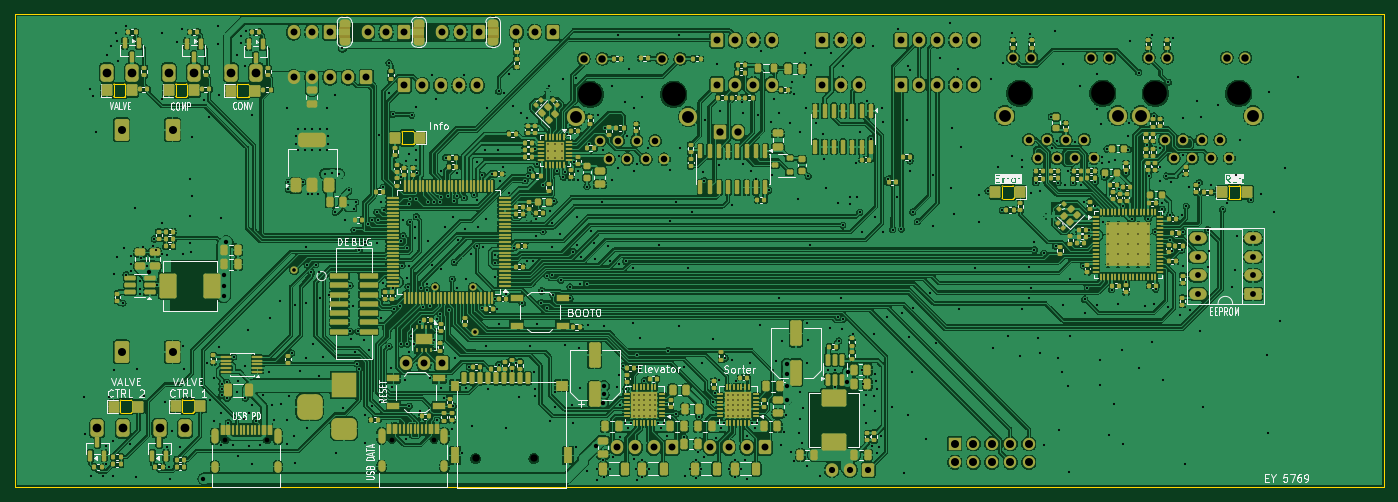
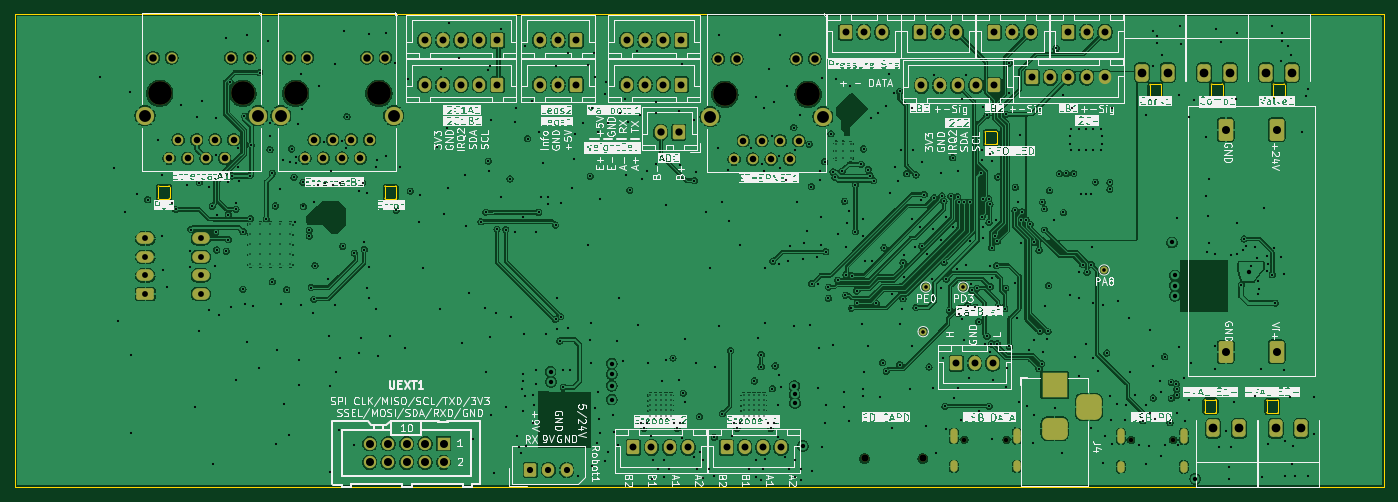
Circuit board: 13 layer files. Board 188.0 x 65.0 mm.
- bottom_copper: pcb_control_unit_ethernet-CuBottom.gbr (897114 bytes)
- inner_copper: pcb_control_unit_ethernet-CuIn1.gbr (909056 bytes)
- inner_copper: pcb_control_unit_ethernet-CuIn2.gbr (826903 bytes)
- top_copper: pcb_control_unit_ethernet-CuTop.gbr (1563795 bytes)
- outline: pcb_control_unit_ethernet-EdgeCuts.gbr (4646 bytes)
- bottom_mask: pcb_control_unit_ethernet-MaskBottom.gbr (7598 bytes)
- top_mask: pcb_control_unit_ethernet-MaskTop.gbr (40128 bytes)
- drill: pcb_control_unit_ethernet-NPTH.drl (646 bytes)
- drill: pcb_control_unit_ethernet-PTH.drl (17347 bytes)
- paste: pcb_control_unit_ethernet-PasteBottom.gbr (470 bytes)
- paste: pcb_control_unit_ethernet-PasteTop.gbr (33313 bytes)
- bottom_silk: pcb_control_unit_ethernet-SilkBottom.gbr (506330 bytes)
- top_silk: pcb_control_unit_ethernet-SilkTop.gbr (130649 bytes)

=== bottom_copper: pcb_control_unit_ethernet-CuBottom.gbr (897114 bytes, source omitted) ===
=== inner_copper: pcb_control_unit_ethernet-CuIn1.gbr (909056 bytes, source omitted) ===
=== inner_copper: pcb_control_unit_ethernet-CuIn2.gbr (826903 bytes, source omitted) ===
=== top_copper: pcb_control_unit_ethernet-CuTop.gbr (1563795 bytes, source omitted) ===
=== outline: pcb_control_unit_ethernet-EdgeCuts.gbr ===
%TF.GenerationSoftware,KiCad,Pcbnew,10.0.0*%
%TF.CreationDate,2026-05-14T11:48:18+02:00*%
%TF.ProjectId,pcb_control_unit_ethernet,7063625f-636f-46e7-9472-6f6c5f756e69,rev?*%
%TF.SameCoordinates,Original*%
%TF.FileFunction,Profile,NP*%
%FSLAX46Y46*%
G04 Gerber Fmt 4.6, Leading zero omitted, Abs format (unit mm)*
G04 Created by KiCad (PCBNEW 10.0.0) date 2026-05-14 11:48:18*
%MOMM*%
%LPD*%
G01*
G04 APERTURE LIST*
%TA.AperFunction,Profile*%
%ADD10C,0.050000*%
%TD*%
G04 APERTURE END LIST*
D10*
X56000000Y-57500000D02*
X244000000Y-57500000D01*
X244000000Y-122500000D01*
X56000000Y-122500000D01*
X56000000Y-57500000D01*
%TO.C,D1*%
X109175000Y-73725000D02*
X109175000Y-75325000D01*
X109275000Y-75425000D02*
X110675000Y-75425000D01*
X110675000Y-73625000D02*
X109275000Y-73625000D01*
X110775000Y-75325000D02*
X110775000Y-73725000D01*
X109175000Y-73725000D02*
G75*
G02*
X109275000Y-73625000I100000J0D01*
G01*
X109275000Y-75425000D02*
G75*
G02*
X109175000Y-75325000I0J100000D01*
G01*
X110675000Y-73625000D02*
G75*
G02*
X110775000Y-73725000I1J-99999D01*
G01*
X110775000Y-75325000D02*
G75*
G02*
X110675000Y-75425000I-99999J-1D01*
G01*
%TO.C,D8*%
X70500000Y-110600000D02*
X70500000Y-112200000D01*
X70600000Y-112300000D02*
X72000000Y-112300000D01*
X72000000Y-110500000D02*
X70600000Y-110500000D01*
X72100000Y-112200000D02*
X72100000Y-110600000D01*
X70500000Y-110600000D02*
G75*
G02*
X70600000Y-110500000I99999J1D01*
G01*
X70600000Y-112300000D02*
G75*
G02*
X70500000Y-112200000I-1J99999D01*
G01*
X72000000Y-110500000D02*
G75*
G02*
X72100000Y-110600000I0J-100000D01*
G01*
X72100000Y-112200000D02*
G75*
G02*
X72000000Y-112300000I-100000J0D01*
G01*
%TO.C,D7*%
X191575000Y-81200000D02*
X191575000Y-82800000D01*
X191675000Y-82900000D02*
X193075000Y-82900000D01*
X193075000Y-81100000D02*
X191675000Y-81100000D01*
X193175000Y-82800000D02*
X193175000Y-81200000D01*
X191575000Y-81200000D02*
G75*
G02*
X191675000Y-81100000I100000J0D01*
G01*
X191675000Y-82900000D02*
G75*
G02*
X191575000Y-82800000I0J100000D01*
G01*
X193075000Y-81100000D02*
G75*
G02*
X193175000Y-81200000I1J-99999D01*
G01*
X193175000Y-82800000D02*
G75*
G02*
X193075000Y-82900000I-99999J-1D01*
G01*
%TO.C,D6*%
X222700000Y-81200000D02*
X222700000Y-82800000D01*
X222800000Y-82900000D02*
X224200000Y-82900000D01*
X224200000Y-81100000D02*
X222800000Y-81100000D01*
X224300000Y-82800000D02*
X224300000Y-81200000D01*
X222700000Y-81200000D02*
G75*
G02*
X222800000Y-81100000I99999J1D01*
G01*
X222800000Y-82900000D02*
G75*
G02*
X222700000Y-82800000I-1J99999D01*
G01*
X224200000Y-81100000D02*
G75*
G02*
X224300000Y-81200000I0J-100000D01*
G01*
X224300000Y-82800000D02*
G75*
G02*
X224200000Y-82900000I-100000J0D01*
G01*
%TO.C,D3*%
X69600000Y-67200000D02*
X69600000Y-68800000D01*
X69700000Y-68900000D02*
X71100000Y-68900000D01*
X71100000Y-67100000D02*
X69700000Y-67100000D01*
X71200000Y-68800000D02*
X71200000Y-67200000D01*
X69600000Y-67200000D02*
G75*
G02*
X69700000Y-67100000I99999J1D01*
G01*
X69700000Y-68900000D02*
G75*
G02*
X69600000Y-68800000I-1J99999D01*
G01*
X71100000Y-67100000D02*
G75*
G02*
X71200000Y-67200000I0J-100000D01*
G01*
X71200000Y-68800000D02*
G75*
G02*
X71100000Y-68900000I-100000J0D01*
G01*
%TO.C,D5*%
X79000000Y-110550000D02*
X79000000Y-112150000D01*
X79100000Y-112250000D02*
X80500000Y-112250000D01*
X80500000Y-110450000D02*
X79100000Y-110450000D01*
X80600000Y-112150000D02*
X80600000Y-110550000D01*
X79000000Y-110550000D02*
G75*
G02*
X79100000Y-110450000I99999J1D01*
G01*
X79100000Y-112250000D02*
G75*
G02*
X79000000Y-112150000I-1J99999D01*
G01*
X80500000Y-110450000D02*
G75*
G02*
X80600000Y-110550000I0J-100000D01*
G01*
X80600000Y-112150000D02*
G75*
G02*
X80500000Y-112250000I-100000J0D01*
G01*
%TO.C,D4*%
X78100000Y-67200000D02*
X78100000Y-68800000D01*
X78200000Y-68900000D02*
X79600000Y-68900000D01*
X79600000Y-67100000D02*
X78200000Y-67100000D01*
X79700000Y-68800000D02*
X79700000Y-67200000D01*
X78100000Y-67200000D02*
G75*
G02*
X78200000Y-67100000I99999J1D01*
G01*
X78200000Y-68900000D02*
G75*
G02*
X78100000Y-68800000I-1J99999D01*
G01*
X79600000Y-67100000D02*
G75*
G02*
X79700000Y-67200000I0J-100000D01*
G01*
X79700000Y-68800000D02*
G75*
G02*
X79600000Y-68900000I-100000J0D01*
G01*
%TO.C,D2*%
X86560000Y-67250000D02*
X86560000Y-68850000D01*
X86660000Y-68950000D02*
X88060000Y-68950000D01*
X88060000Y-67150000D02*
X86660000Y-67150000D01*
X88160000Y-68850000D02*
X88160000Y-67250000D01*
X86560000Y-67250000D02*
G75*
G02*
X86660000Y-67150000I99999J1D01*
G01*
X86660000Y-68950000D02*
G75*
G02*
X86560000Y-68850000I-1J99999D01*
G01*
X88060000Y-67150000D02*
G75*
G02*
X88160000Y-67250000I0J-100000D01*
G01*
X88160000Y-68850000D02*
G75*
G02*
X88060000Y-68950000I-100000J0D01*
G01*
%TD*%
M02*

=== bottom_mask: pcb_control_unit_ethernet-MaskBottom.gbr (7598 bytes, source omitted) ===
=== top_mask: pcb_control_unit_ethernet-MaskTop.gbr (40128 bytes, source omitted) ===
=== drill: pcb_control_unit_ethernet-NPTH.drl ===
M48
; DRILL file KiCad 10.0.0 date 2026-05-14T11:48:18
; FORMAT={-:-/ absolute / inch / decimal}
; #@! TF.CreationDate,2026-05-14T11:48:18+02:00
; #@! TF.GenerationSoftware,Kicad,Pcbnew,10.0.0
; #@! TF.FileFunction,NonPlated,1,4,NPTH
FMAT,2
INCH
; #@! TA.AperFunction,NonPlated,NPTH,ComponentDrill
T1C0.0256
; #@! TA.AperFunction,NonPlated,NPTH,ComponentDrill
T2C0.0394
; #@! TA.AperFunction,NonPlated,NPTH,ComponentDrill
T3C0.1280
%
G90
G05
T1
X3.3429Y-4.5672
X3.5705Y-4.5672
X4.2445Y-4.5653
X4.472Y-4.5653
T2
X4.6969Y-4.6663
X5.0118Y-4.6663
T3
X5.3169Y-2.6988
X5.7669Y-2.6988
X7.6372Y-2.6929
X8.0872Y-2.6929
X8.3715Y-2.6935
X8.8215Y-2.6935
M30

=== drill: pcb_control_unit_ethernet-PTH.drl (17347 bytes, source omitted) ===
=== paste: pcb_control_unit_ethernet-PasteBottom.gbr ===
%TF.GenerationSoftware,KiCad,Pcbnew,10.0.0*%
%TF.CreationDate,2026-05-14T11:48:18+02:00*%
%TF.ProjectId,pcb_control_unit_ethernet,7063625f-636f-46e7-9472-6f6c5f756e69,rev?*%
%TF.SameCoordinates,Original*%
%TF.FileFunction,Paste,Bot*%
%TF.FilePolarity,Positive*%
%FSLAX46Y46*%
G04 Gerber Fmt 4.6, Leading zero omitted, Abs format (unit mm)*
G04 Created by KiCad (PCBNEW 10.0.0) date 2026-05-14 11:48:18*
%MOMM*%
%LPD*%
G01*
G04 APERTURE LIST*
G04 APERTURE END LIST*
M02*

=== paste: pcb_control_unit_ethernet-PasteTop.gbr (33313 bytes, source omitted) ===
=== bottom_silk: pcb_control_unit_ethernet-SilkBottom.gbr (506330 bytes, source omitted) ===
=== top_silk: pcb_control_unit_ethernet-SilkTop.gbr (130649 bytes, source omitted) ===
